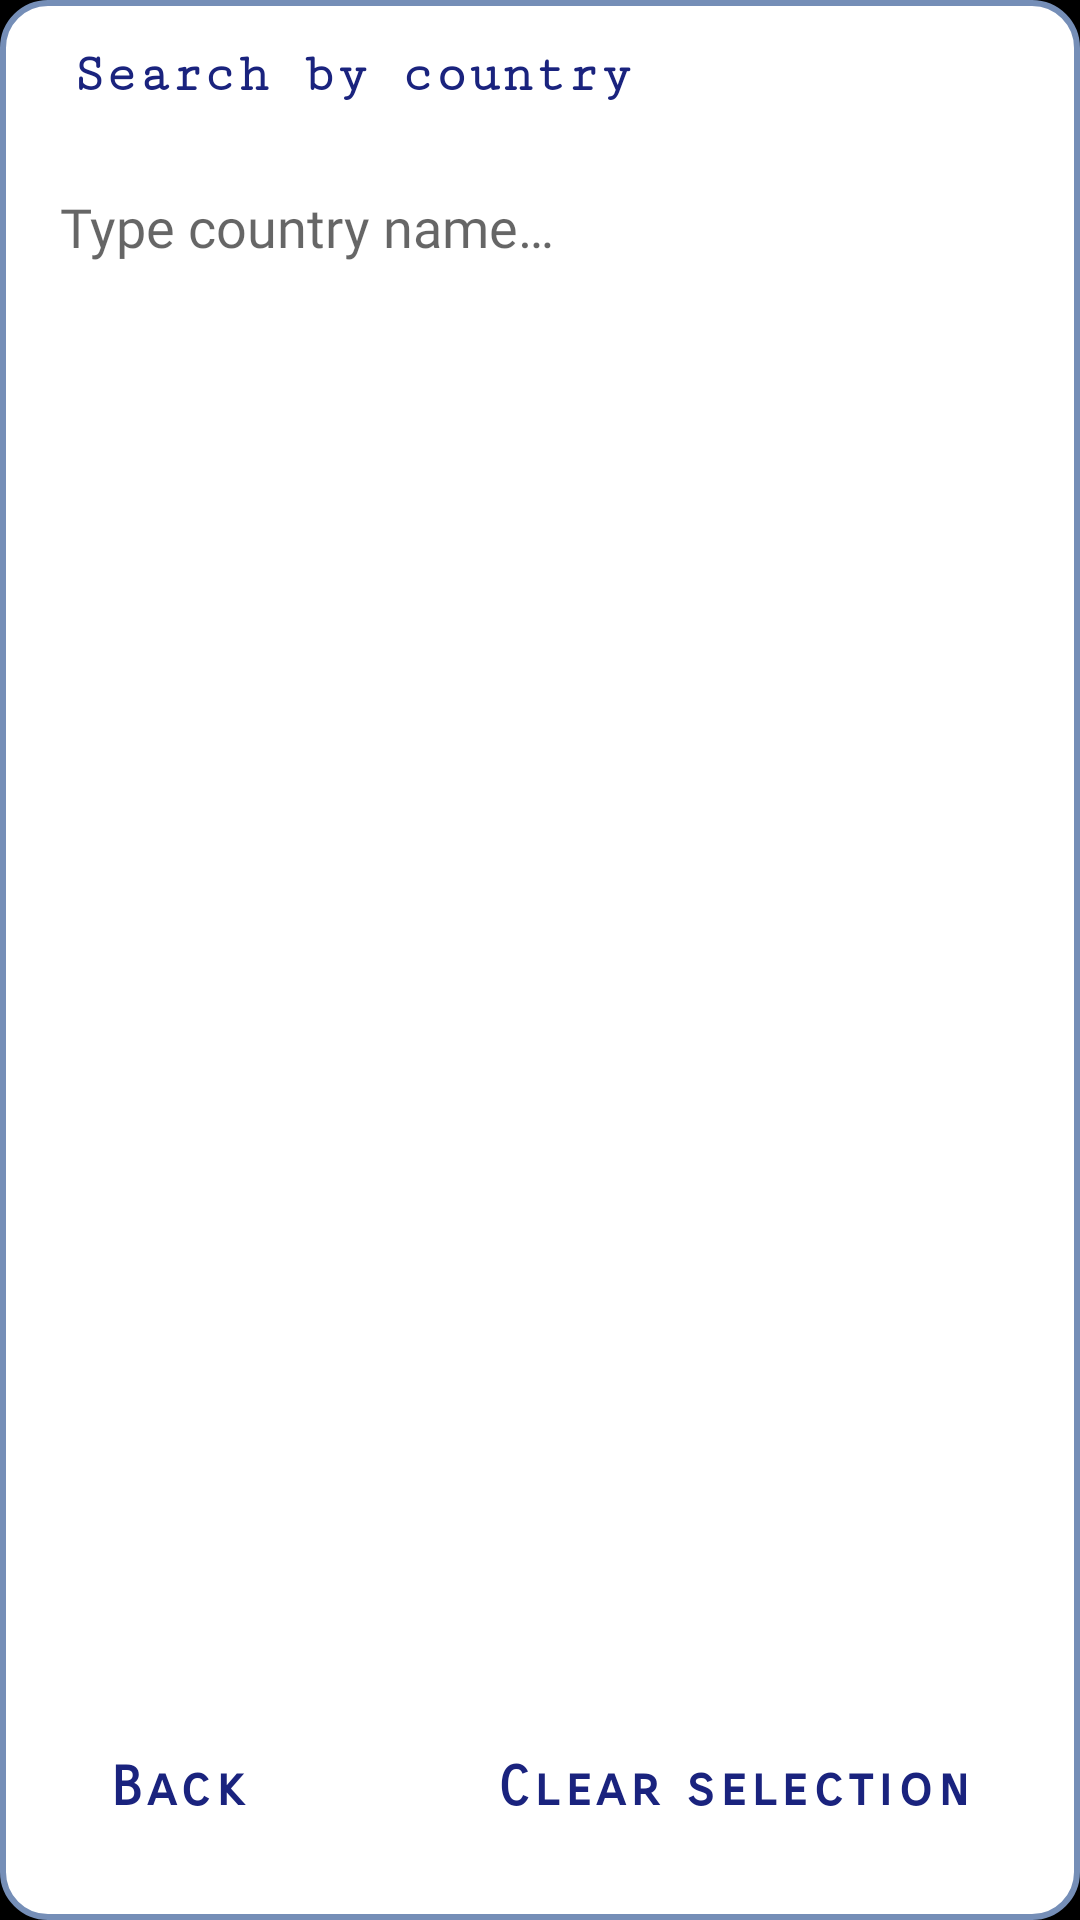

Write the Android layout XML for this screen, with the resource values it uses.
<!-- AndroidManifest.xml: application theme splashScreenTheme -->
<!-- res/layout/dialog_pick_country.xml -->
<?xml version="1.0" encoding="utf-8"?>
<androidx.constraintlayout.widget.ConstraintLayout xmlns:android="http://schemas.android.com/apk/res/android"
    xmlns:app="http://schemas.android.com/apk/res-auto"
    xmlns:tools="http://schemas.android.com/tools"
    android:id="@+id/clCountryPickDialog"
    android:layout_width="match_parent"
    android:layout_height="match_parent"
    android:paddingHorizontal="16dp"
    android:background="@drawable/dialog_gradient_for_background"
    android:animateLayoutChanges="true"
    >

    <TextView
        android:id="@+id/tvTitle"
        android:layout_width="wrap_content"
        android:layout_height="50dp"
        android:gravity="center_vertical"
        android:layout_marginStart="8dp"
        android:text="@string/search_by_country_title"
        android:textAppearance="@style/dialogTitleText"
        app:layout_constraintStart_toStartOf="parent"
        app:layout_constraintTop_toTopOf="parent" />

    <EditText
        android:id="@+id/editText"
        android:layout_width="match_parent"
        android:layout_height="wrap_content"
        android:hint="@string/type_country_name_hint"
        android:inputType="text|textNoSuggestions"
        android:textColor="@color/search_text_color"
        android:backgroundTint="@color/Separator"
        android:textCursorDrawable="@drawable/cursor_color"
        android:textAppearance="@style/dialogSearchText"
        android:minHeight="48dp"
        app:layout_constraintEnd_toEndOf="parent"
        app:layout_constraintHorizontal_bias="0.5"
        app:layout_constraintStart_toStartOf="parent"
        app:layout_constraintTop_toBottomOf="@+id/tvTitle" />

    <androidx.recyclerview.widget.RecyclerView
        android:id="@+id/rvCountries"
        android:layout_width="match_parent"
        android:layout_height="0dp"
        app:layout_constraintBottom_toTopOf="@+id/tvClearSelection"
        app:layout_constraintEnd_toEndOf="@id/tvBack"
        app:layout_constraintHorizontal_bias="0.5"
        app:layout_constraintStart_toStartOf="parent"
        app:layout_constraintTop_toBottomOf="@+id/editText" />

    <TextView
        android:id="@+id/tvBack"
        android:layout_width="wrap_content"
        android:layout_height="80dp"
        android:layout_marginStart="20dp"
        android:gravity="center_vertical"
        android:text="@string/dialog_back_button"
        android:textAppearance="@style/dialogTextButtons"
        app:layout_constraintBottom_toBottomOf="parent"
        app:layout_constraintStart_toStartOf="parent" />

    <TextView
        android:id="@+id/tvClearSelection"
        android:layout_width="wrap_content"
        android:layout_height="80dp"
        android:layout_marginEnd="20dp"
        android:gravity="center_vertical"
        android:text="@string/dialog_clear_selection"
        android:textAppearance="@style/dialogTextButtons"
        app:layout_constraintBottom_toBottomOf="parent"
        app:layout_constraintEnd_toEndOf="parent" />

</androidx.constraintlayout.widget.ConstraintLayout>
<!-- resources referenced by this layout -->
<resources>
  <color name="Separator">#FFFFFF</color>
  <color name="search_text_color">#000000</color>
  <!-- drawable cursor_color (drawable) -->
  <?xml version="1.0" encoding="utf-8"?>
  <shape xmlns:android="http://schemas.android.com/apk/res/android" >
      <size android:width="2dp" />
      <solid android:color="@color/Cursor"  />
  </shape>
  <!-- drawable dialog_gradient_for_background (drawable) -->
  <shape xmlns:android="http://schemas.android.com/apk/res/android">
  
      <solid android:color="@android:color/white" />
      <stroke android:width="2dp"
          android:color="#758EB7" />
      <padding android:bottom="4dp"/>
      <corners android:radius="15dp" />
  
  </shape>
  <string name="dialog_back_button">Back</string>
  <string name="dialog_clear_selection">Clear selection</string>
  <string name="search_by_country_title">Search by country</string>
  <string name="type_country_name_hint">Type country name…</string>
  <style name="dialogSearchText" parent="Widget.AppCompat.EditText">
          <item name="android:textSize">18sp</item>
          <item name="android:fontFamily">@font/aldrich</item>
          <item name="android:inputType">text|textNoSuggestions</item>
      </style>
  <style name="dialogTextButtons" parent="android:Widget.TextView">
          <item name="android:fontFamily">sans-serif-smallcaps</item>
          <item name="android:textColor">@color/interactive_text_color</item>
          <item name="android:textSize">18sp</item>
          <item name="android:letterSpacing">0.1</item>
          <item name="android:textStyle">bold</item>
      </style>
  <style name="dialogTitleText" parent="android:Widget.TextView">
          <item name="android:textSize">18sp</item>
          <item name="android:textStyle">bold</item>
          <item name="android:textColor">@color/default_text_color</item>
          <item name="android:fontFamily">serif-monospace</item>
      </style>
  <style name="splashScreenTheme" parent="Theme.MaterialComponents.DayNight.NoActionBar.Bridge">
           <item name="android:windowBackground">@drawable/splash_screen</item>
           <item name="android:statusBarColor">@color/black</item>
           <item name="android:navigationBarColor">@color/black</item>
       </style>
  <color name="Cursor">#000000</color>
  <color name="default_text_color">#1A237E</color>
  <!-- drawable splash_screen (drawable) -->
  <?xml version="1.0" encoding="utf-8"?>
  <layer-list xmlns:android="http://schemas.android.com/apk/res/android">
          <item>
                  <color android:color="#000000"/>
          </item>
  
          <item
              android:drawable="@drawable/onlysplashscreen2"
              android:gravity="center"
              />
  
  </layer-list>
  <color name="black">#000000</color>
  <!-- drawable onlysplashscreen2: vector/xml drawable (drawable, 3167 chars, omitted) -->
</resources>
